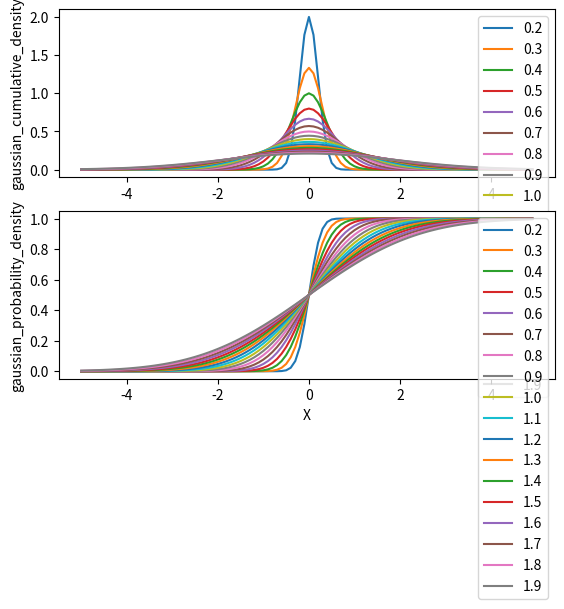
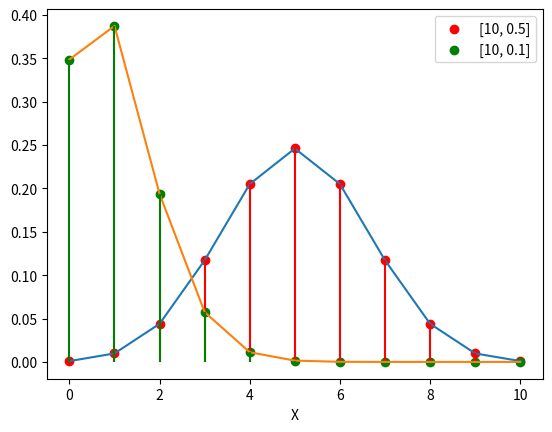

Write the Python code that produced these figures, in order.
import matplotlib.pyplot as plt
from scipy.stats import norm
from scipy.stats import binom
import numpy as np

X_GLOBAL = np.arange(-5,5,0.1)
X_GLOBAL_2 = np.linspace(0, 10, 11)
fig, (ax1, ax2) = plt.subplots(2)


def gaussian_probability_density(standard_deviation):
    return norm.pdf(X_GLOBAL, loc = 0, scale = standard_deviation)

def gaussian_cumulative_density(standard_deviation):
    return norm.cdf(X_GLOBAL, loc = 0, scale = standard_deviation)

def binomial_probability_mass_function(n,p):
    rv = binom(n, p)
    return rv.pmf(X_GLOBAL_2)


for standard_deviation in range(2,20,1):
    y_pdf = gaussian_probability_density(standard_deviation/10)
    y_cdf = gaussian_cumulative_density(standard_deviation/10)
    ax1.plot(X_GLOBAL,y_pdf, label=str(standard_deviation/10))
    ax1.legend()
    ax1.set_ylabel('gaussian_cumulative_density')
    ax2.plot(X_GLOBAL,y_cdf, label=str(standard_deviation/10))
    ax2.legend()
    ax2.set_ylabel('gaussian_probability_density')


plt.xlabel('X')
plt.show()


lst = [[[10,0.5], 'r'],[[10,0.1], 'g']]
fig, ax = plt.subplots(1)

for i in lst:
    y = binomial_probability_mass_function(i[0][0],i[0][1])
    ax.plot(X_GLOBAL_2,y)
    ax.vlines(X_GLOBAL_2, 0, y, colors=i[1])
    ax.scatter(X_GLOBAL_2, y, label=str(i[0]), color=i[1])
    ax.legend()

plt.xlabel('X')
plt.show()
